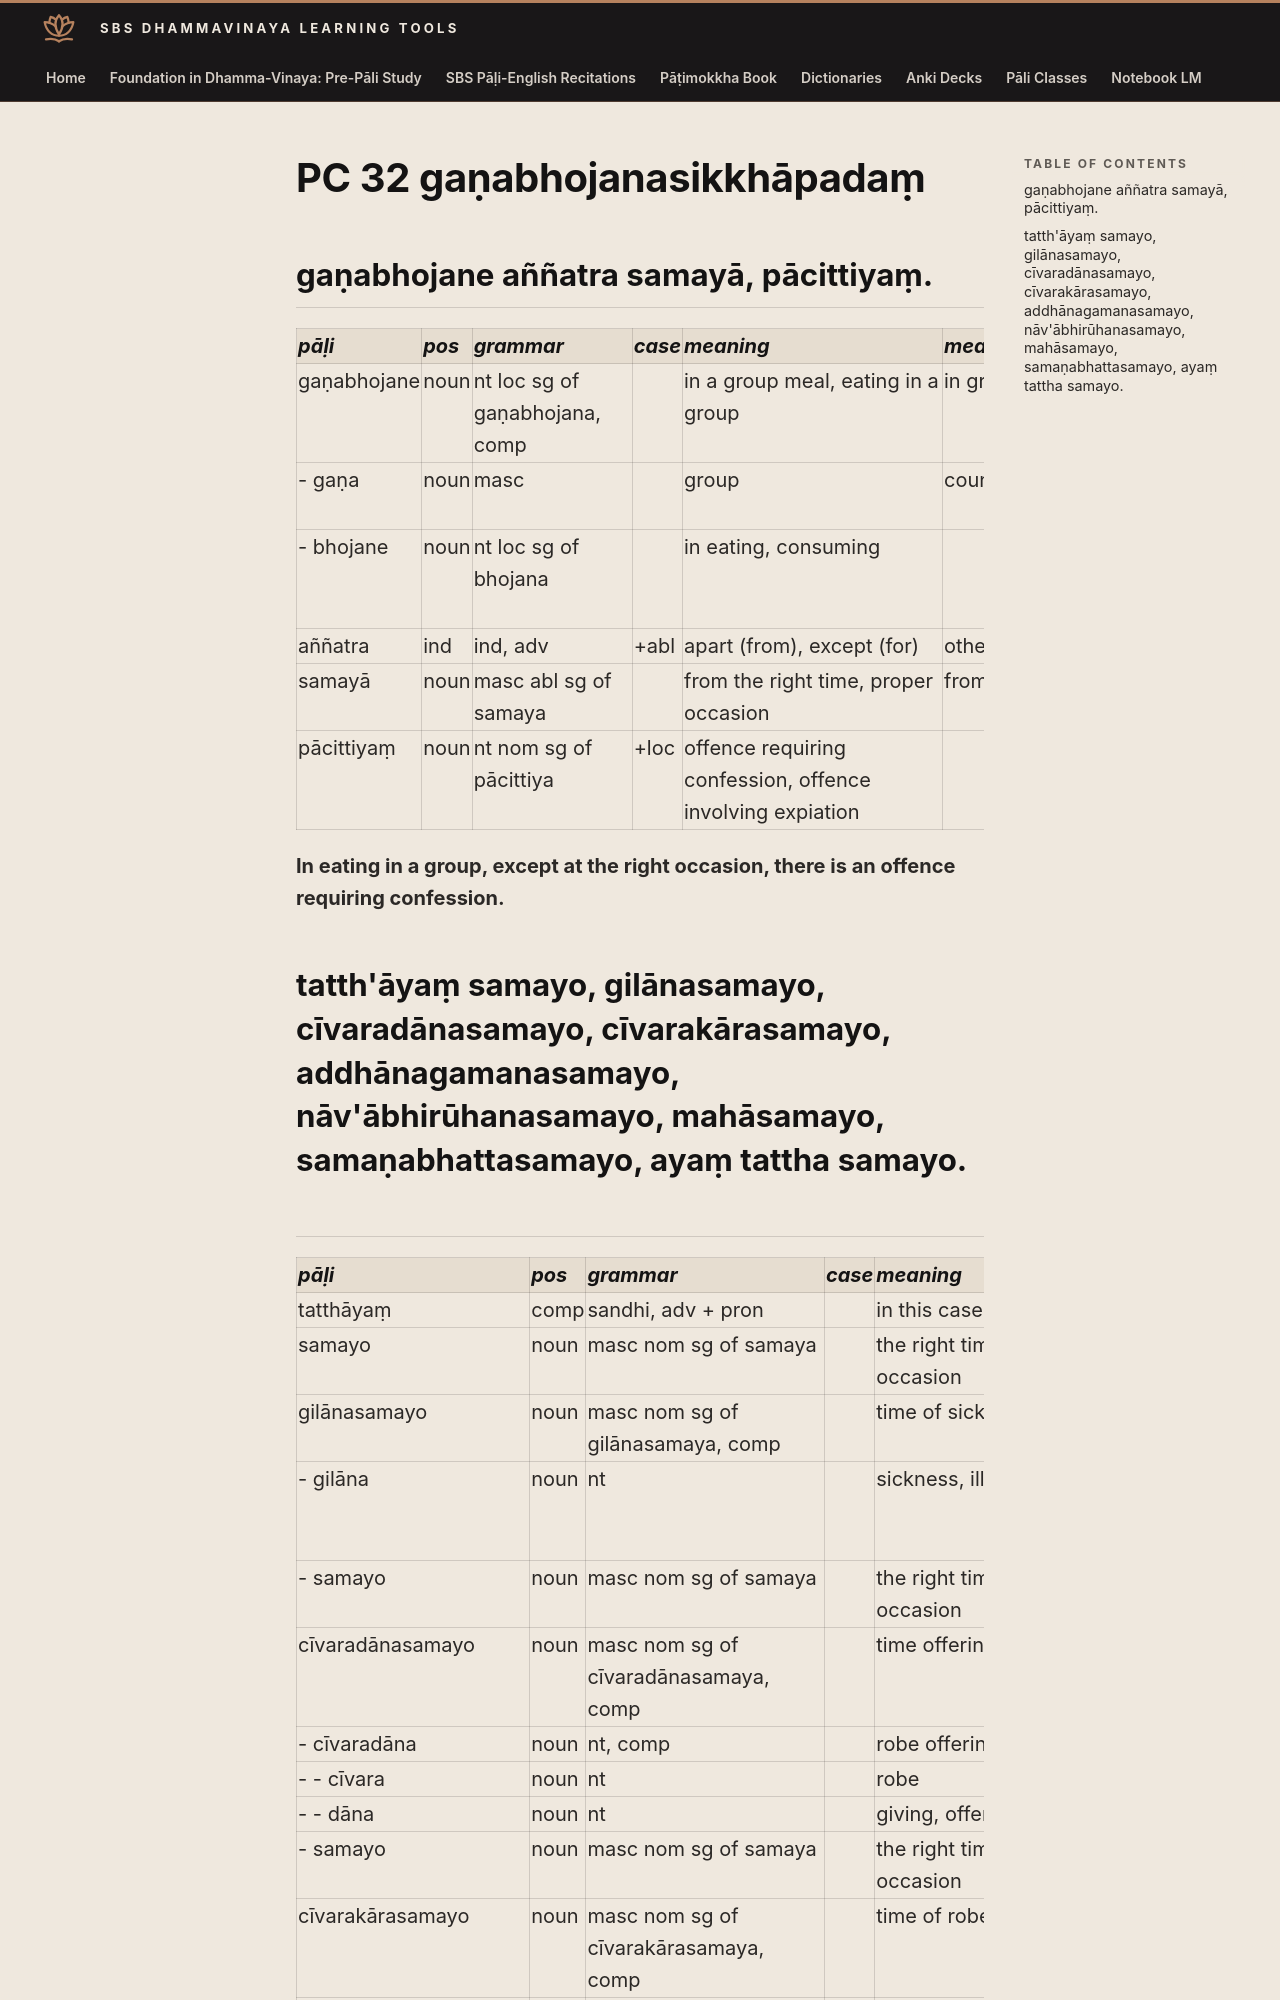

repository: sasanarakkha/study-tools · page: 6-pali-class/bhikkhu-patimokkha/091-pc-32/index.html · generator: mkdocs

# PC 32 gaṇabhojanasikkhāpadaṃ

## gaṇabhojane aññatra samayā, pācittiyaṃ.

| pāḷi | pos | grammar | case | meaning | meaning_lit | root | base | construction | compound_type | compound_construction |
| :--- | :--- | :--- | :--- | :--- | :--- | :--- | :--- | :--- | :--- | :--- |
| gaṇabhojane | noun | nt loc sg of gaṇabhojana, comp | | in a group meal, eating in a group | in group eating | | | gaṇa + bhojana | locative tappurisa | gaṇe + bhojana |
| - gaṇa | noun | masc | | group | count | √gaṇ (calculate) | | √gaṇ + a | | |
| - bhojane | noun | nt loc sg of bhojana | | in eating, consuming | | √bhuj (eat, enjoy) | | √bhuj + *ana | | |
| aññatra | ind | ind, adv | +abl | apart (from), except (for) | other (than) | | | añña + tra | | |
| samayā | noun | masc abl sg of samaya | | from the right time, proper occasion | from come together | √i (come, go) | | saṃ + √i > ay + *a | | |
| pācittiyaṃ | noun | nt nom sg of pācittiya | +loc | offence requiring confession, offence involving expiation | | | | | | |

**In eating in a group, except at the right occasion, there is an offence requiring confession.**
